Run: headless pygame with SDL's dummy video driver; simulated clock (each Clock.tick advances the game by its frame time, no real sleeping); random seed 0; keys injected as events and as key.get_pressed() state; no mouse input.
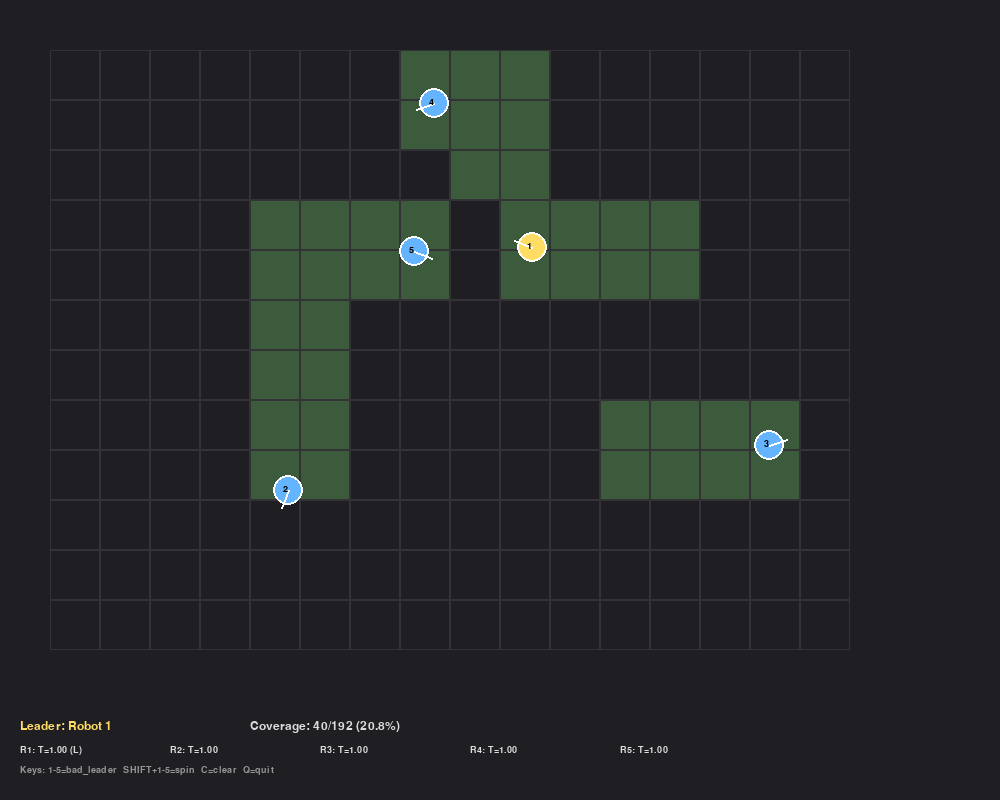
Frame 1 of 4 · flips 1–60 · no input
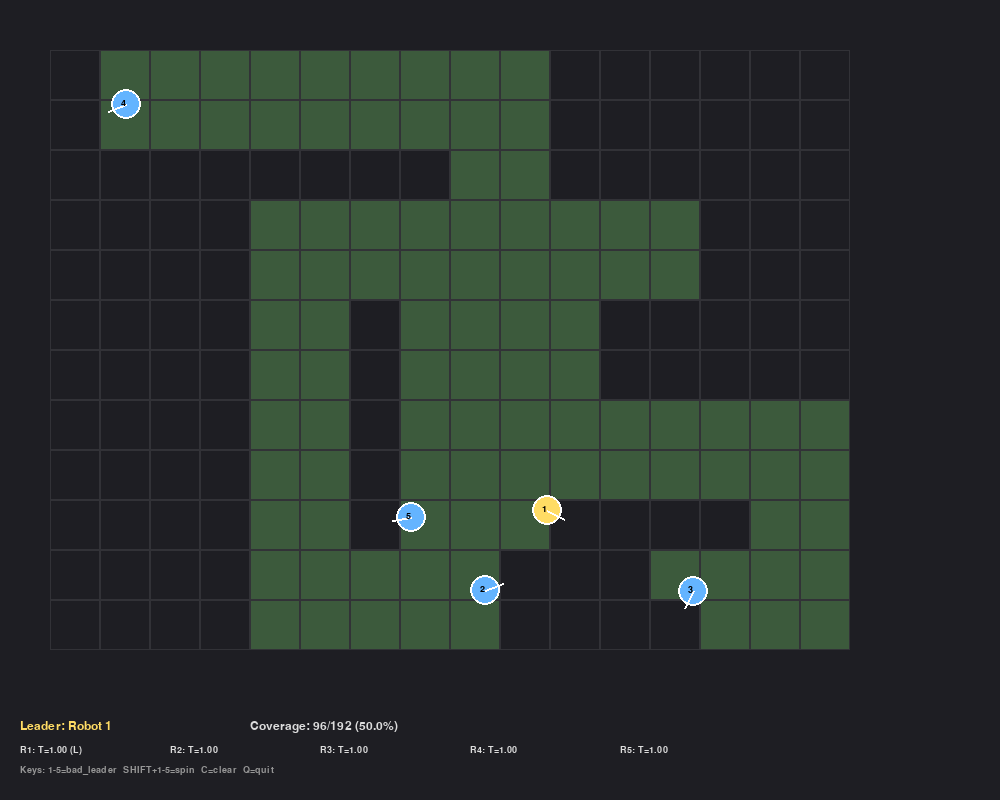
Frame 2 of 4 · flips 61–180 · tapped SPACE, RETURN · held RIGHT (→), D
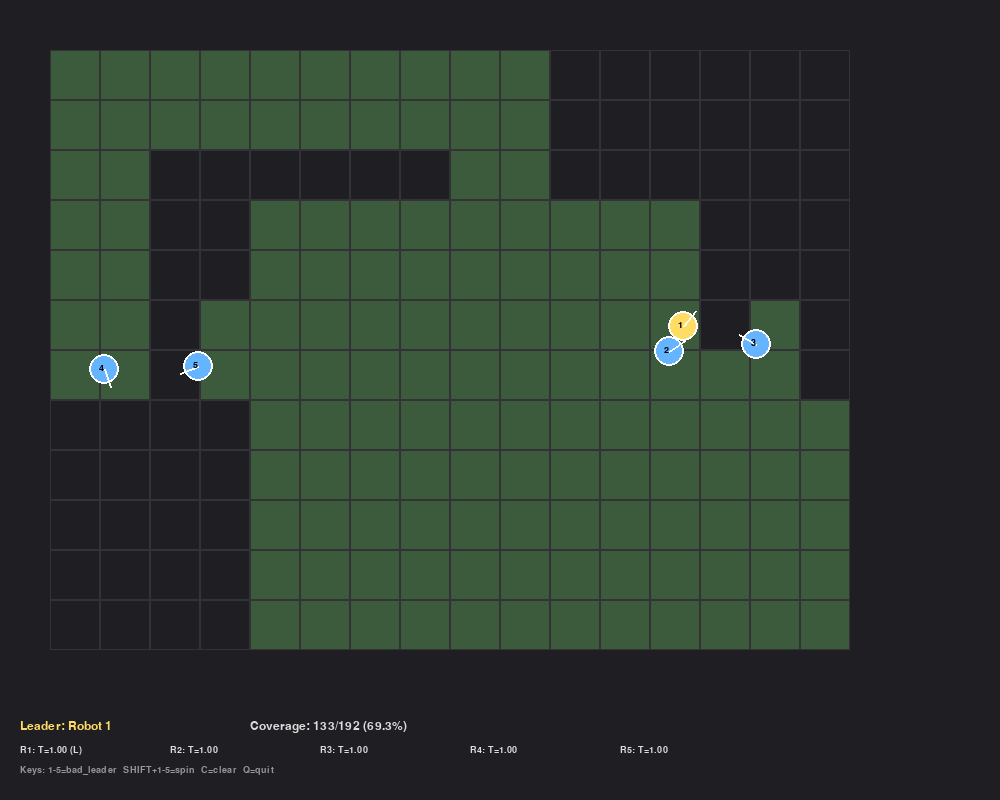
Frame 3 of 4 · flips 181–300 · held DOWN (↓), S
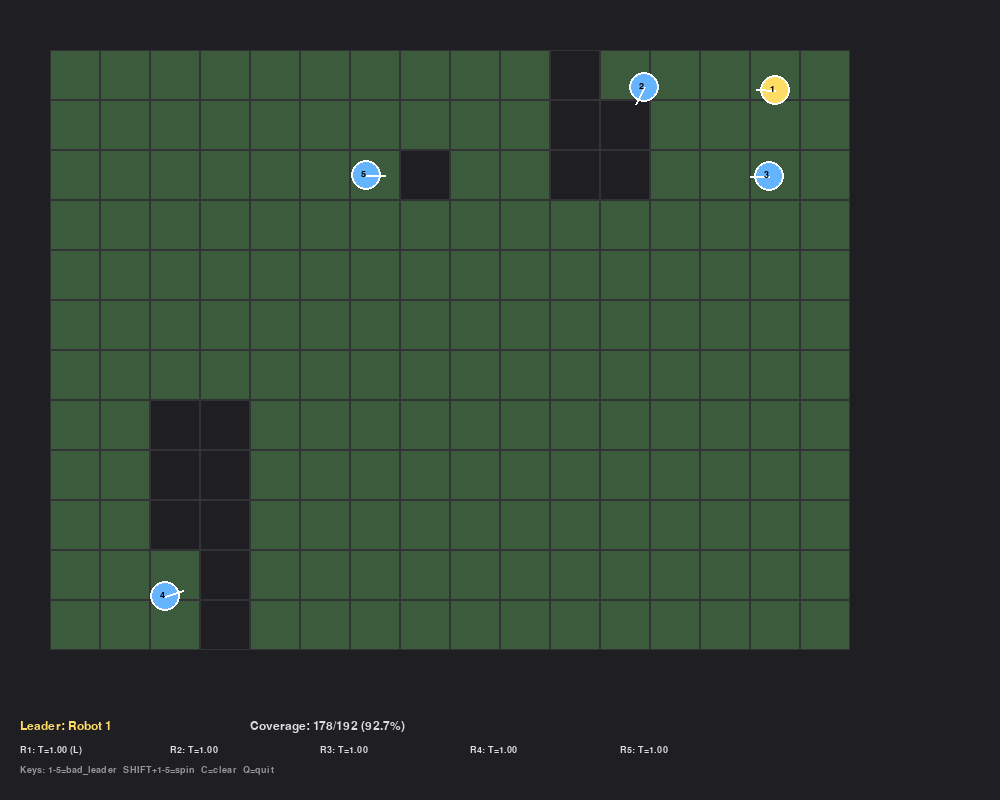
Frame 4 of 4 · flips 301–420 · held LEFT (←), A, UP (↑), W

The pygame program that drew these frames:

#!/usr/bin/env python3
"""
Simple REIP Visual Simulation - Everything in ONE process.
No networking, no subprocesses. Just like the original simulation.
"""

import pygame
import math
import random
import time
from dataclasses import dataclass, field
from typing import Dict, Set, List, Tuple, Optional
from enum import Enum

# ============== Config ==============
ARENA_WIDTH = 2000   # mm
ARENA_HEIGHT = 1500  # mm
CELL_SIZE = 125      # mm
NUM_ROBOTS = 5
SIM_RATE = 30        # FPS
ROBOT_SPEED = 8      # pixels per frame

# Trust parameters
TRUST_THRESHOLD = 0.5
IMPEACHMENT_THRESHOLD = 0.3
MIN_TRUST = 0.1
SUSPICION_THRESHOLD = 1.5
WEIGHT_VISITED = 1.0
WEIGHT_PEER = 0.3

# Display
WINDOW_WIDTH = 1000
WINDOW_HEIGHT = 800
MARGIN = 50

# Colors
COLOR_BG = (30, 30, 35)
COLOR_GRID = (50, 50, 55)
COLOR_VISITED = (60, 90, 60)
COLOR_ROBOT = (100, 180, 255)
COLOR_LEADER = (255, 220, 100)
COLOR_BAD = (255, 100, 100)
COLOR_TEXT = (220, 220, 220)

# ============== Robot Class ==============
@dataclass
class Robot:
    robot_id: int
    x: float = 0.0
    y: float = 0.0
    theta: float = 0.0
    
    # Coverage
    my_visited: Set[tuple] = field(default_factory=set)
    
    # Trust
    trust_in_leader: float = 1.0
    suspicion: float = 0.0
    
    # State
    is_leader: bool = False
    current_leader: int = 1
    target: Optional[Tuple[float, float]] = None
    
    # Faults
    bad_leader_mode: bool = False
    motor_fault: Optional[str] = None

class REIPSimulation:
    def __init__(self, num_robots: int = NUM_ROBOTS):
        pygame.init()
        self.screen = pygame.display.set_mode((WINDOW_WIDTH, WINDOW_HEIGHT))
        pygame.display.set_caption("REIP Simple Simulation")
        self.clock = pygame.time.Clock()
        self.font = pygame.font.SysFont('consolas', 14)
        self.font_large = pygame.font.SysFont('consolas', 18)
        
        self.num_robots = num_robots
        self.scale = min(
            (WINDOW_WIDTH - 2 * MARGIN) / ARENA_WIDTH,
            (WINDOW_HEIGHT - 2 * MARGIN - 100) / ARENA_HEIGHT
        )
        
        # Create robots
        self.robots: Dict[int, Robot] = {}
        for i in range(1, num_robots + 1):
            self.robots[i] = Robot(
                robot_id=i,
                x=random.uniform(200, ARENA_WIDTH - 200),
                y=random.uniform(200, ARENA_HEIGHT - 200),
                theta=random.uniform(0, 2 * math.pi)
            )
        
        # First robot is leader
        self.robots[1].is_leader = True
        self.current_leader = 1
        
        # Global state
        self.known_visited: Set[tuple] = set()
        self.leader_failures: Dict[int, int] = {}
        self.running = True
        self.tick = 0
    
    def get_cell(self, x: float, y: float) -> Optional[Tuple[int, int]]:
        cx = int(x / CELL_SIZE)
        cy = int(y / CELL_SIZE)
        if 0 <= cx < ARENA_WIDTH // CELL_SIZE and 0 <= cy < ARENA_HEIGHT // CELL_SIZE:
            return (cx, cy)
        return None
    
    def cell_to_pos(self, cell: Tuple[int, int]) -> Tuple[float, float]:
        return ((cell[0] + 0.5) * CELL_SIZE, (cell[1] + 0.5) * CELL_SIZE)
    
    def distance(self, p1: Tuple[float, float], p2: Tuple[float, float]) -> float:
        return math.sqrt((p1[0] - p2[0])**2 + (p1[1] - p2[1])**2)
    
    def get_frontiers(self) -> List[Tuple[int, int]]:
        """Get unexplored cells"""
        frontiers = []
        for cx in range(ARENA_WIDTH // CELL_SIZE):
            for cy in range(ARENA_HEIGHT // CELL_SIZE):
                if (cx, cy) not in self.known_visited:
                    frontiers.append((cx, cy))
        return frontiers
    
    def compute_assignments(self) -> Dict[int, Tuple[float, float]]:
        """Leader computes frontier assignments for all robots"""
        leader = self.robots[self.current_leader]
        
        # Bad leader sends robots to explored cells
        if leader.bad_leader_mode and self.known_visited:
            explored = list(self.known_visited)
            assignments = {}
            for rid in self.robots:
                bad_cell = random.choice(explored)
                assignments[rid] = self.cell_to_pos(bad_cell)
            return assignments
        
        # Normal: assign nearest unexplored frontier to each robot
        frontiers = self.get_frontiers()
        if not frontiers:
            return {}
        
        assignments = {}
        assigned = set()
        
        # Sort robots by distance to nearest frontier
        def nearest_dist(rid):
            pos = (self.robots[rid].x, self.robots[rid].y)
            return min(self.distance(pos, self.cell_to_pos(f)) for f in frontiers)
        
        for rid in sorted(self.robots.keys(), key=nearest_dist):
            robot = self.robots[rid]
            pos = (robot.x, robot.y)
            
            best = None
            best_dist = float('inf')
            for f in frontiers:
                if f in assigned:
                    continue
                fp = self.cell_to_pos(f)
                d = self.distance(pos, fp)
                if d < best_dist:
                    best_dist = d
                    best = f
            
            if best:
                assigned.add(best)
                assignments[rid] = self.cell_to_pos(best)
        
        return assignments
    
    def assess_command(self, robot: Robot, target: Tuple[float, float]):
        """Follower assesses if leader's command is good"""
        if robot.is_leader:
            return
        
        cell = self.get_cell(target[0], target[1])
        if not cell:
            return
        
        bad = False
        weight = 0.0
        
        # Check if target is already explored (by me)
        if cell in robot.my_visited:
            bad = True
            weight = WEIGHT_VISITED
        # Check if target is in known_visited (from peers)
        elif cell in self.known_visited:
            bad = True
            weight = WEIGHT_PEER
        
        # MPC: Check if target direction is wildly different from ANY frontier
        # (Improved: checks against NEAREST frontier, not centroid)
        frontiers = self.get_frontiers()
        if frontiers:
            cmd_dir = math.atan2(target[1] - robot.y, target[0] - robot.x)
            
            # Find best alignment with ANY frontier
            best_alignment = math.pi  # Start with worst (180°)
            for f in frontiers:
                fp = self.cell_to_pos(f)
                frontier_dir = math.atan2(fp[1] - robot.y, fp[0] - robot.x)
                angle_diff = abs(frontier_dir - cmd_dir)
                if angle_diff > math.pi:
                    angle_diff = 2 * math.pi - angle_diff
                if angle_diff < best_alignment:
                    best_alignment = angle_diff
                # Early exit if good alignment found
                if best_alignment < math.pi / 4:
                    break
            
            # Only penalize if command isn't close to ANY frontier (severe mismatch)
            SEVERE_THRESHOLD = math.pi * 3 / 4  # 135°
            if best_alignment > SEVERE_THRESHOLD:
                mpc_weight = 0.5 + (best_alignment - SEVERE_THRESHOLD) / (math.pi - SEVERE_THRESHOLD) * 0.3
                weight += mpc_weight
                bad = True
                print(f"[MPC SEVERE] R{robot.robot_id}: No frontier within 135° of cmd!")
        
        if bad:
            robot.suspicion += weight
        else:
            robot.suspicion = max(0, robot.suspicion - 0.1)
        
        # Trust decay
        if robot.suspicion >= SUSPICION_THRESHOLD:
            robot.trust_in_leader = max(MIN_TRUST, robot.trust_in_leader - 0.1)
            robot.suspicion -= SUSPICION_THRESHOLD
    
    def run_election(self):
        """Run leader election"""
        # Collect trust scores
        avg_trust = sum(r.trust_in_leader for r in self.robots.values() if not r.is_leader) / max(1, self.num_robots - 1)
        
        # Check impeachment
        if avg_trust < IMPEACHMENT_THRESHOLD:
            old_leader = self.current_leader
            self.leader_failures[old_leader] = self.leader_failures.get(old_leader, 0) + 1
            self.robots[old_leader].is_leader = False
            self.robots[old_leader].bad_leader_mode = False
            
            # Elect new leader: highest trust, fewest failures, lowest ID
            candidates = []
            for rid, robot in self.robots.items():
                if rid != old_leader:  # Don't re-elect impeached leader
                    score = (1.0, -self.leader_failures.get(rid, 0), -rid)
                    candidates.append((score, rid))
            
            candidates.sort(reverse=True)
            new_leader = candidates[0][1]
            
            self.current_leader = new_leader
            self.robots[new_leader].is_leader = True
            
            # Reset trust for new leader
            for robot in self.robots.values():
                robot.trust_in_leader = 1.0
                robot.suspicion = 0.0
                robot.current_leader = new_leader
            
            print(f"[ELECTION] Leader {old_leader} -> {new_leader} (failures: {self.leader_failures})")
    
    def update(self):
        """Main update loop"""
        self.tick += 1
        
        # Update visited cells
        for robot in self.robots.values():
            cell = self.get_cell(robot.x, robot.y)
            if cell:
                robot.my_visited.add(cell)
                self.known_visited.add(cell)
        
        # Leader computes assignments
        assignments = self.compute_assignments()
        
        # Followers assess and move
        for rid, robot in self.robots.items():
            # Handle motor faults
            if robot.motor_fault == 'spin':
                robot.theta += 0.2
                continue
            elif robot.motor_fault == 'stop':
                continue
            
            # Get assignment
            target = assignments.get(rid)
            if target:
                robot.target = target
                
                # Followers assess command
                if not robot.is_leader:
                    self.assess_command(robot, target)
            
            # Move toward target
            if robot.target:
                dx = robot.target[0] - robot.x
                dy = robot.target[1] - robot.y
                dist = math.sqrt(dx*dx + dy*dy)
                
                if dist > 20:
                    robot.theta = math.atan2(dy, dx)
                    robot.x += ROBOT_SPEED * math.cos(robot.theta)
                    robot.y += ROBOT_SPEED * math.sin(robot.theta)
                else:
                    robot.target = None
            
            # Clamp to arena
            robot.x = max(50, min(ARENA_WIDTH - 50, robot.x))
            robot.y = max(50, min(ARENA_HEIGHT - 50, robot.y))
            
            # Update leader tracking
            robot.current_leader = self.current_leader
        
        # Run election periodically
        if self.tick % 60 == 0:  # Every 2 seconds at 30 FPS
            self.run_election()
    
    def draw(self):
        self.screen.fill(COLOR_BG)
        
        # Grid
        cells_x = ARENA_WIDTH // CELL_SIZE
        cells_y = ARENA_HEIGHT // CELL_SIZE
        
        for cx in range(cells_x):
            for cy in range(cells_y):
                x1 = int(MARGIN + cx * CELL_SIZE * self.scale)
                y1 = int(MARGIN + (ARENA_HEIGHT - (cy + 1) * CELL_SIZE) * self.scale)
                w = int(CELL_SIZE * self.scale)
                h = int(CELL_SIZE * self.scale)
                
                rect = pygame.Rect(x1, y1, w, h)
                
                if (cx, cy) in self.known_visited:
                    pygame.draw.rect(self.screen, COLOR_VISITED, rect)
                
                pygame.draw.rect(self.screen, COLOR_GRID, rect, 1)
        
        # Robots
        for rid, robot in self.robots.items():
            sx = int(MARGIN + robot.x * self.scale)
            sy = int(MARGIN + (ARENA_HEIGHT - robot.y) * self.scale)
            
            # Color based on state
            if robot.bad_leader_mode:
                color = COLOR_BAD
            elif robot.is_leader:
                color = COLOR_LEADER
            elif robot.trust_in_leader < TRUST_THRESHOLD:
                color = (255, 150, 100)  # Low trust
            else:
                color = COLOR_ROBOT
            
            # Draw robot
            pygame.draw.circle(self.screen, color, (sx, sy), 15)
            pygame.draw.circle(self.screen, (255, 255, 255), (sx, sy), 15, 2)
            
            # Direction line
            ex = sx + int(20 * math.cos(robot.theta))
            ey = sy - int(20 * math.sin(robot.theta))
            pygame.draw.line(self.screen, (255, 255, 255), (sx, sy), (ex, ey), 2)
            
            # ID
            text = self.font.render(str(rid), True, (0, 0, 0))
            self.screen.blit(text, (sx - 5, sy - 6))
        
        # Stats
        y = WINDOW_HEIGHT - 80
        
        # Leader
        leader_text = self.font_large.render(f"Leader: Robot {self.current_leader}", True, COLOR_LEADER)
        self.screen.blit(leader_text, (20, y))
        
        # Coverage
        total_cells = cells_x * cells_y
        cov_pct = len(self.known_visited) / total_cells * 100
        cov_text = self.font_large.render(f"Coverage: {len(self.known_visited)}/{total_cells} ({cov_pct:.1f}%)", True, COLOR_TEXT)
        self.screen.blit(cov_text, (250, y))
        
        y += 25
        
        # Trust values
        x = 20
        for rid, robot in self.robots.items():
            trust_color = COLOR_TEXT if robot.trust_in_leader > TRUST_THRESHOLD else COLOR_BAD
            status = f"R{rid}: T={robot.trust_in_leader:.2f}"
            if robot.is_leader:
                status += " (L)"
            if robot.bad_leader_mode:
                status += " [BAD]"
            text = self.font.render(status, True, trust_color)
            self.screen.blit(text, (x, y))
            x += 150
        
        y += 20
        ctrl_text = self.font.render("Keys: 1-5=bad_leader  SHIFT+1-5=spin  C=clear  Q=quit", True, (150, 150, 150))
        self.screen.blit(ctrl_text, (20, y))
        
        pygame.display.flip()
    
    def handle_events(self) -> bool:
        for event in pygame.event.get():
            if event.type == pygame.QUIT:
                return False
            
            if event.type == pygame.KEYDOWN:
                mods = pygame.key.get_mods()
                shift = mods & pygame.KMOD_SHIFT
                
                if event.key == pygame.K_q:
                    return False
                elif event.key == pygame.K_c:
                    for robot in self.robots.values():
                        robot.bad_leader_mode = False
                        robot.motor_fault = None
                    print("All faults cleared")
                elif event.key in (pygame.K_1, pygame.K_2, pygame.K_3, pygame.K_4, pygame.K_5):
                    rid = event.key - pygame.K_0
                    if rid <= self.num_robots:
                        if shift:
                            self.robots[rid].motor_fault = 'spin'
                            print(f"Robot {rid}: SPIN fault")
                        else:
                            self.robots[rid].bad_leader_mode = True
                            print(f"Robot {rid}: BAD_LEADER mode")
        
        return True
    
    def run(self):
        print("\nSimple REIP Simulation")
        print("=" * 40)
        print("Keys: 1-5 = bad_leader fault")
        print("      SHIFT+1-5 = spin fault")
        print("      C = clear faults, Q = quit\n")
        
        while self.running:
            if not self.handle_events():
                break
            
            self.update()
            self.draw()
            self.clock.tick(SIM_RATE)
        
        pygame.quit()

if __name__ == "__main__":
    sim = REIPSimulation()
    sim.run()
